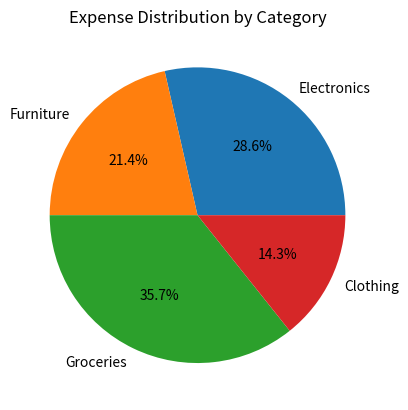

Here is the Python script that generated this plot:
# 6. Pie Chart with Percentages
# Question: Create a pie chart with percentages displayed on each slice. Use the dataset:
# categories = [’Electronics’, ’Furniture’, ’Groceries’, ’Clothing’]
# expenses = [400, 300, 500, 200]
# Expected Plot: A pie chart with each slice showing the percentage of total 
# expenses for each category

from matplotlib import pyplot as plt
# Pie Chart Data
categories = ['Electronics', 'Furniture', 'Groceries', 'Clothing']
expenses = [400, 300, 500, 200]
plt.title('Expense Distribution by Category')
plt.pie(expenses, labels=categories, autopct='%1.1f%%')
# Show plot
plt.show()